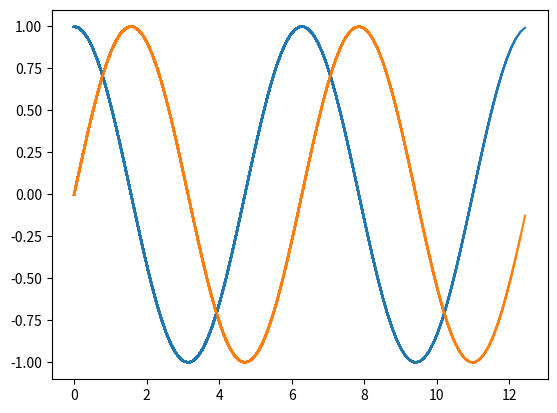

Source code (Python): (Note: this script raises an exception after producing the figure.)
#!/usr/bin/env python3
# -*- coding: utf-8 -*-
"""
Created on Tue May 21 13:53:46 2019

[redacted]
"""

import numpy as np
import matplotlib.pyplot as plt
from matplotlib import animation

plt.ioff()

n = 100
x = np.linspace(0, 4*np.pi, n)

fig = plt.figure()
ax = fig.add_subplot(111)

artist_list = []
for i in range(n):
    artist = []
    artist0 = ax.plot(x[0:i], np.cos(x[0:i]), c='C0')[0]
    artist1 = ax.plot(x[0:i], np.sin(x[0:i]), c='C1')[0]
    artist.append(artist0)
    artist.append(artist1)
    artist_list.append(artist)

delay_end = 300
for i in range(delay_end):
    artist_list.append(artist)

FFwriter = animation.FFMpegWriter(fps=30)

my_ani = animation.ArtistAnimation(fig, artist_list)
my_ani.save('first.mp4', writer=FFwriter)